Run: headless pygame with SDL's dummy video driver; simulated clock (each Clock.tick advances the game by its frame time, no real sleeping); random seed 0; keys injected as events and as key.get_pressed() state; mouse plan: one left click at the window centre at the start of phase 2, then a move to the lower-right quarter at the start of phase 3.
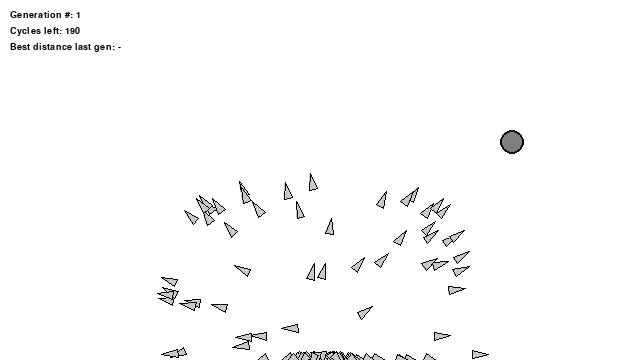
Frame 1 of 4 · flips 1–60 · no input
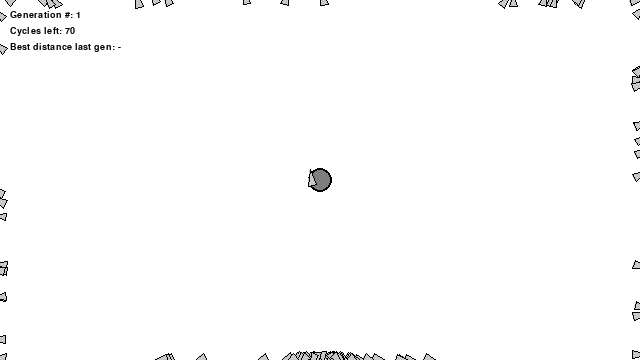
Frame 2 of 4 · flips 61–180 · clicked the window centre · tapped SPACE, RETURN · held RIGHT (→), D
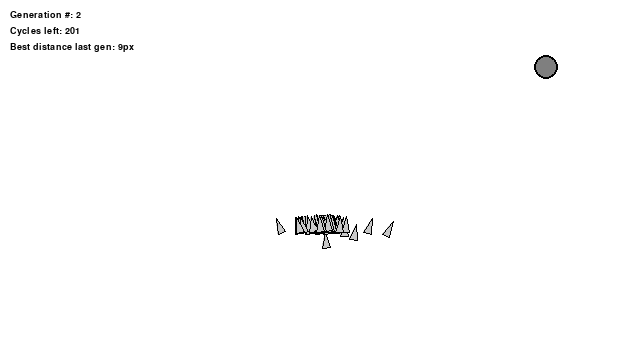
Frame 3 of 4 · flips 181–300 · moved the mouse to the lower-right quarter · held DOWN (↓), S
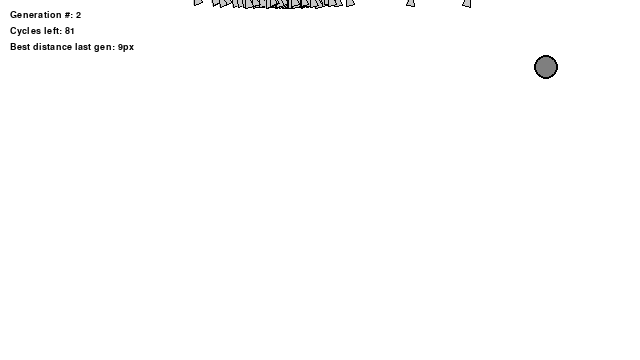
Frame 4 of 4 · flips 301–420 · held LEFT (←), A, UP (↑), W

The pygame program that drew these frames:



#------------------------------------------------------------------ 
# 
# THIS WAS MADE FROM AI TO TELL THE DIFFERENCE AND COMPARE
# 
#------------------------------------------------------------------ 

# Smart Rockets with Neuroevolution
# Same genetic algorithm as the original example, but the "DNA" is now the
# weights of a small neural network instead of a fixed list of force vectors.
#
# Each frame, a rocket's network SEES where the target is and how fast the
# rocket is moving, and DECIDES which way to fire its booster.
#
#   inputs  (4): dx to target, dy to target, velocity x, velocity y
#   hidden  (8): tanh neurons
#   outputs (2): force x, force y (tanh, scaled by MAX_FORCE)
#
# Because the rockets sense the target, a new target position each generation
# (or a mouse click mid-flight) doesn't break them - they learn a behaviour,
# not a path.
#
# Run:  pip install pygame   then   py smart_rockets_nn.py
# Click anywhere to move the target mid-generation.

import math
import random

import pygame
from pygame.math import Vector2

WIDTH, HEIGHT = 640, 360
FPS = 60

LIFESPAN = 250
POPULATION_SIZE = 100
MUTATION_RATE = 0.1   # Chance each weight is nudged
MUTATION_SIGMA = 0.3  # Size of the nudge (Gaussian)
MAX_FORCE = 0.1
MAX_SPEED = 4.0

N_IN, N_HIDDEN, N_OUT = 4, 8, 2
N_WEIGHTS = (N_IN + 1) * N_HIDDEN + (N_HIDDEN + 1) * N_OUT  # +1 = bias each


def random_target():
    return Vector2(random.uniform(40, WIDTH - 40), random.uniform(24, HEIGHT / 2))


class Brain:
    """A tiny feed-forward network. Its flat list of weights is the 'DNA'."""

    def __init__(self, weights=None):
        self.weights = weights if weights is not None else [
            random.uniform(-1, 1) for _ in range(N_WEIGHTS)
        ]

    def think(self, inputs):
        w = self.weights
        i = 0
        hidden = []
        for _ in range(N_HIDDEN):
            total = w[i + N_IN]  # bias
            for k in range(N_IN):
                total += w[i + k] * inputs[k]
            hidden.append(math.tanh(total))
            i += N_IN + 1
        outputs = []
        for _ in range(N_OUT):
            total = w[i + N_HIDDEN]  # bias
            for k in range(N_HIDDEN):
                total += w[i + k] * hidden[k]
            outputs.append(math.tanh(total))
            i += N_HIDDEN + 1
        return outputs

    def crossover(self, partner):
        # Uniform crossover: each weight comes from either parent
        child = [a if random.random() < 0.5 else b
                 for a, b in zip(self.weights, partner.weights)]
        return Brain(child)

    def mutate(self):
        for i in range(len(self.weights)):
            if random.random() < MUTATION_RATE:
                self.weights[i] += random.gauss(0, MUTATION_SIGMA)

    def copy(self):
        return Brain(list(self.weights))


class Rocket:
    def __init__(self, position, brain, elite=False):
        self.position = Vector2(position)
        self.velocity = Vector2(0, 0)
        self.brain = brain
        self.elite = elite
        self.fitness = 0.0
        self.finish_time = LIFESPAN
        self.record_dist = 1e9
        self.hit_target = False
        self.crashed = False

    def run(self, target, frame):
        if self.hit_target or self.crashed:
            return
        # SENSE: what does the rocket know about the world?
        to_target = target - self.position
        inputs = [
            to_target.x / WIDTH,
            to_target.y / HEIGHT,
            self.velocity.x / MAX_SPEED,
            self.velocity.y / MAX_SPEED,
        ]
        # DECIDE: the network picks a force
        fx, fy = self.brain.think(inputs)
        # ACT
        self.velocity += Vector2(fx, fy) * MAX_FORCE
        if self.velocity.length() > MAX_SPEED:
            self.velocity.scale_to_length(MAX_SPEED)
        self.position += self.velocity

        d = self.position.distance_to(target)
        self.record_dist = min(self.record_dist, d)
        if d < 12:
            self.hit_target = True
            self.finish_time = max(frame, 1)
        elif not (0 <= self.position.x <= WIDTH and 0 <= self.position.y <= HEIGHT):
            self.crashed = True

    def calc_fitness(self):
        dist = max(self.record_dist, 1.0)
        self.fitness = (1.0 / (self.finish_time * dist)) ** 4
        if self.hit_target:
            self.fitness *= 2

    def show(self, surface):
        r = 4
        angle = math.atan2(self.velocity.y, self.velocity.x)
        local = [(r * 2, 0), (-r * 2, -r), (-r * 2, r)]
        c, s = math.cos(angle), math.sin(angle)
        pts = [(self.position.x + x * c - y * s, self.position.y + x * s + y * c)
               for x, y in local]
        fill = (110, 160, 255) if self.elite else (200, 200, 200)
        pygame.draw.polygon(surface, fill, pts)
        pygame.draw.polygon(surface, (0, 0, 0), pts, 1)


class Population:
    def __init__(self):
        self.generations = 1
        self.start = Vector2(WIDTH / 2, HEIGHT - 20)
        self.rockets = [Rocket(self.start, Brain()) for _ in range(POPULATION_SIZE)]
        self.weights = []
        self.best_brain = None
        self.last_best_dist = None

    def live(self, target, frame, surface):
        for rocket in self.rockets:
            rocket.run(target, frame)
            rocket.show(surface)

    def fitness(self):
        for rocket in self.rockets:
            rocket.calc_fitness()
        best = max(self.rockets, key=lambda r: r.fitness)
        self.best_brain = best.brain
        self.last_best_dist = best.record_dist

    def selection(self):
        max_fit = max(r.fitness for r in self.rockets)
        self.weights = ([r.fitness / max_fit for r in self.rockets]
                        if max_fit > 0 else [1.0] * len(self.rockets))

    def reproduction(self):
        # Elitism: the best brain survives unchanged (drawn in blue)
        new_rockets = [Rocket(self.start, self.best_brain.copy(), elite=True)]
        while len(new_rockets) < POPULATION_SIZE:
            mom, dad = random.choices(self.rockets, weights=self.weights, k=2)
            child = mom.brain.crossover(dad.brain)
            child.mutate()
            new_rockets.append(Rocket(self.start, child))
        self.rockets = new_rockets
        self.generations += 1


def main():
    pygame.init()
    screen = pygame.display.set_mode((WIDTH, HEIGHT))
    pygame.display.set_caption("Smart Rockets - Neuroevolution")
    clock = pygame.time.Clock()
    font = pygame.font.SysFont("monospace", 14)

    target = random_target()
    population = Population()
    life_counter = 0

    running = True
    while running:
        for event in pygame.event.get():
            if event.type == pygame.QUIT:
                running = False
            elif event.type == pygame.MOUSEBUTTONDOWN:
                target.update(event.pos)

        screen.fill((255, 255, 255))
        pygame.draw.circle(screen, (127, 127, 127), (int(target.x), int(target.y)), 12)
        pygame.draw.circle(screen, (0, 0, 0), (int(target.x), int(target.y)), 12, 2)

        if life_counter < LIFESPAN:
            population.live(target, life_counter, screen)
            life_counter += 1
        else:
            life_counter = 0
            population.fitness()
            population.selection()
            population.reproduction()
            target = random_target()  # New target every generation

        best = ("-" if population.last_best_dist is None
                else f"{population.last_best_dist:.0f}px")
        lines = [
            f"Generation #: {population.generations}",
            f"Cycles left: {LIFESPAN - life_counter}",
            f"Best distance last gen: {best}",
        ]
        for i, line in enumerate(lines):
            screen.blit(font.render(line, True, (0, 0, 0)), (10, 10 + i * 16))

        pygame.display.flip()
        clock.tick(FPS)

    pygame.quit()


if __name__ == "__main__":
    main()
